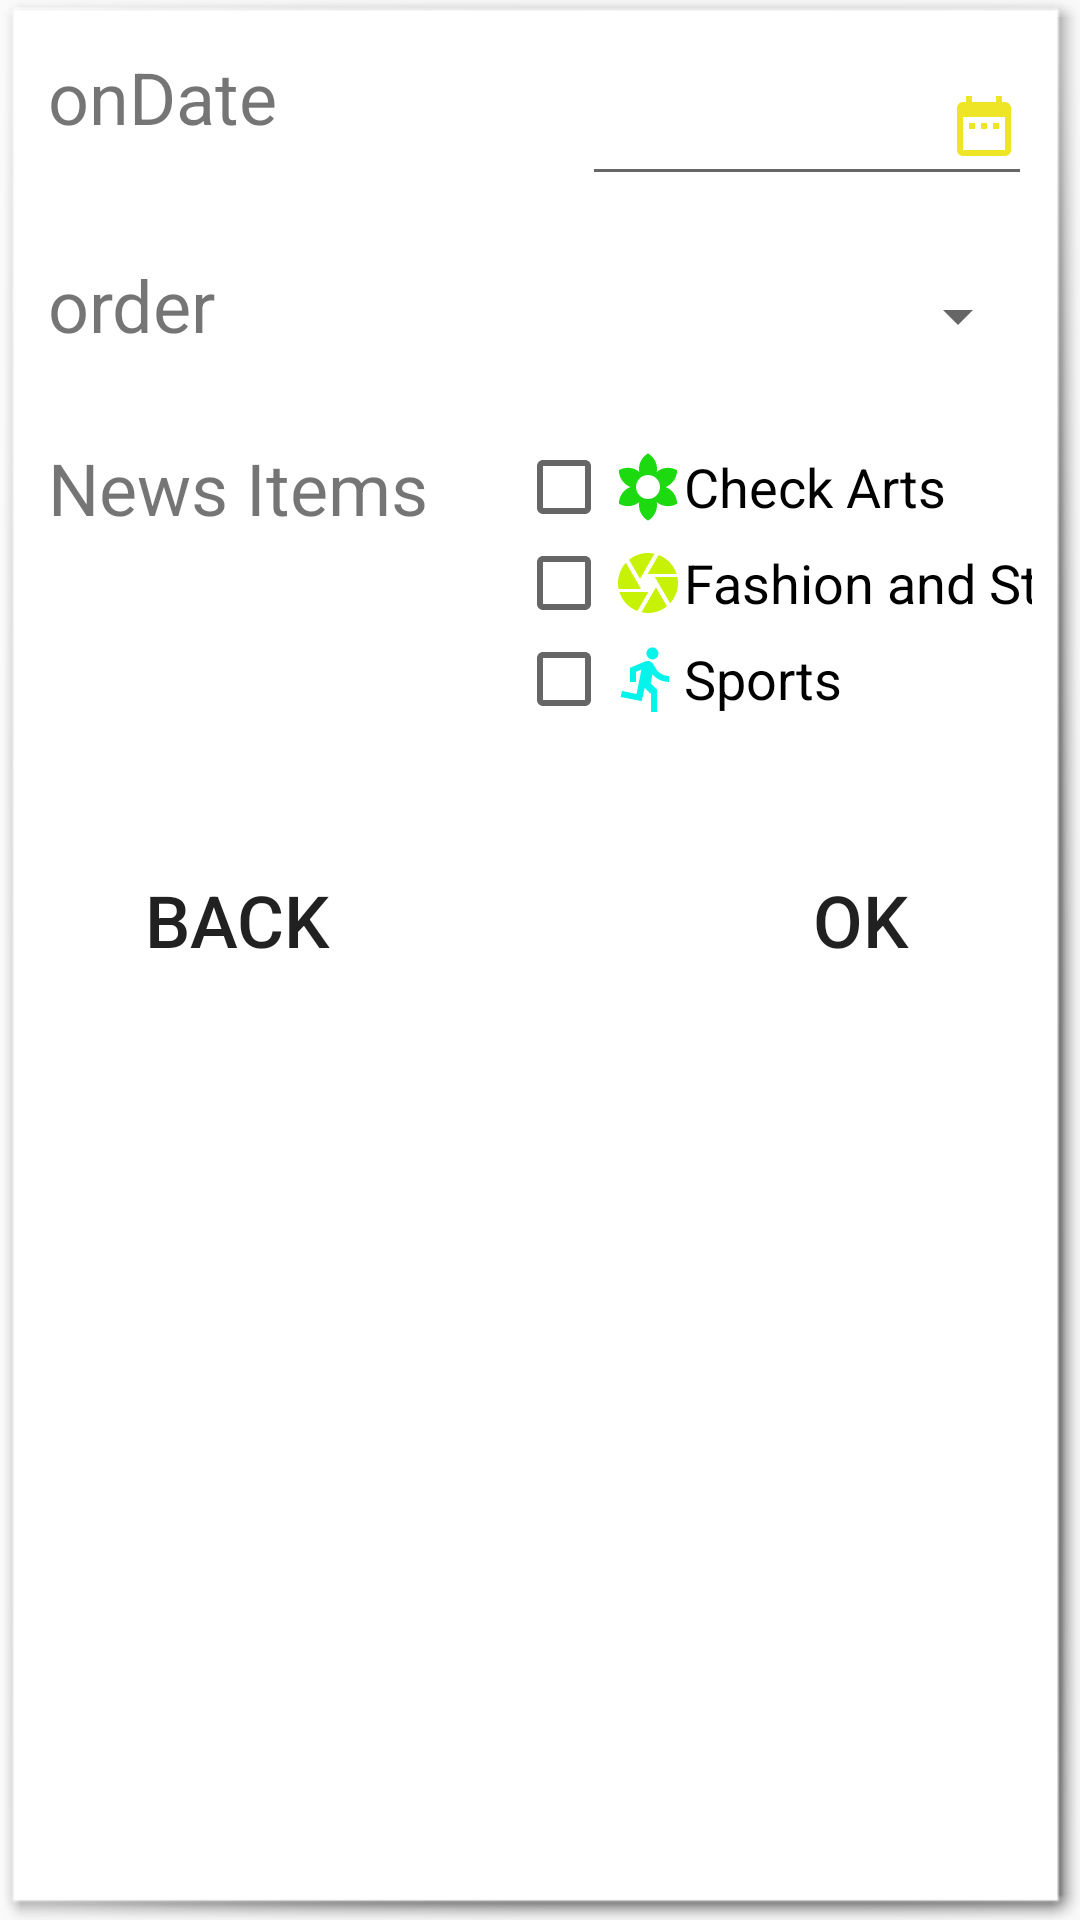

Here is an Android app screen rendered from its layout file. Give the layout XML and the strings, colors and styles it references.
<!-- AndroidManifest.xml: application theme AppTheme -->
<!-- res/layout/fragment_search_settings.xml -->
<?xml version="1.0" encoding="utf-8"?>
<RelativeLayout xmlns:android="http://schemas.android.com/apk/res/android"
    xmlns:tools="http://schemas.android.com/tools"
    android:layout_width="match_parent"
    android:layout_height="match_parent"
    android:layout_centerHorizontal="true"
    android:layout_centerInParent="false"
    android:layout_centerVertical="true"
    android:background="@android:drawable/picture_frame"
    android:paddingBottom="16dp"
    android:paddingLeft="16dp"
    android:paddingRight="16dp"
    android:paddingTop="16dp">

    <RelativeLayout
        android:id="@+id/onDate"
        android:layout_width="wrap_content"
        android:layout_height="wrap_content"
        android:paddingBottom="20dp">

        <TextView
            android:id="@+id/tvonDate"
            android:layout_width="100dp"
            android:layout_height="wrap_content"
            android:text="@string/onDate"
            android:textSize="24sp" />

        <EditText
            android:id="@+id/etOnDate"
            android:layout_width="150dp"
            android:layout_height="wrap_content"
            android:layout_alignParentEnd="true"
            android:layout_alignParentTop="true"
            android:textSize="24sp"
            tools:ignore="LabelFor,RtlHardcoded,TextFields"
            android:drawableRight="@drawable/ic_date_range_24dp"/>

    </RelativeLayout>

    <LinearLayout
        android:id="@+id/order"
        android:layout_width="match_parent"
        android:layout_height="wrap_content"
        android:layout_below="@id/onDate"
        android:paddingBottom="20dp"
        android:weightSum="1">

        <TextView
            android:id="@+id/tvOrder"
            android:layout_width="100dp"
            android:layout_height="wrap_content"
            android:text="@string/Order"
            android:textSize="24sp"
            android:layout_weight="0.82" />

        <Spinner
            android:id="@+id/spOrder"
            android:layout_width="160dp"
            android:layout_height="40dp"
            android:spinnerMode="dropdown"
            android:layout_weight="0.71" />

        <ImageView
            android:id="@+id/imageView"
            android:layout_width="wrap_content"
            android:layout_height="41dp"
            android:layout_toRightOf="@id/spOrder"
            android:layout_weight="0.29"
            android:src="@drawable/ic_order_24dp"
            tools:ignore="ContentDescription,ObsoleteLayoutParam,RtlHardcoded" />
    </LinearLayout>

    <LinearLayout
        android:id="@+id/newsItems"
        android:layout_width="wrap_content"
        android:layout_height="wrap_content"
        android:paddingBottom="20dp"
        android:layout_below="@+id/order"
        android:layout_alignParentStart="true">

        <TextView
            android:id="@+id/tvNewsItems"
            android:layout_width="156dp"
            android:layout_height="wrap_content"
            android:text="@string/newsItems"
            android:textSize="24sp" />

        <LinearLayout
            android:layout_width="252dp"
            android:layout_height="wrap_content"
            android:orientation="vertical">

            <CheckBox
                android:id="@+id/Arts"
                android:layout_width="wrap_content"
                android:layout_height="wrap_content"
                android:drawableLeft="@drawable/ic_art_24dp"
                android:text="@string/check_arts"
                android:textSize="18sp"
                tools:ignore="RtlHardcoded" />

            <CheckBox
                android:id="@+id/style"
                android:layout_width="wrap_content"
                android:layout_height="wrap_content"
                android:drawableLeft="@drawable/ic_style_24dp"
                android:text="@string/style"
                android:textSize="18sp"
                tools:ignore="RtlHardcoded" />

            <CheckBox
                android:id="@+id/sports"
                android:layout_width="wrap_content"
                android:layout_height="wrap_content"
                android:drawableLeft="@drawable/ic_sports_24dp"
                android:text="@string/sports"
                android:textSize="18sp"
                tools:ignore="RtlHardcoded" />
        </LinearLayout>

    </LinearLayout>

    <LinearLayout
        android:id="@+id/linear_layout_action_buttons"
        android:layout_width="wrap_content"
        android:layout_height="wrap_content"
        android:layout_below="@id/newsItems"
        android:layout_centerInParent="true"
        android:layout_gravity="center"
        android:gravity="center">

    </LinearLayout>

    <Button
        android:id="@+id/btnBack"
        style="?android:attr/borderlessButtonStyle"
        android:layout_width="wrap_content"
        android:layout_height="wrap_content"
        android:layout_marginStart="19dp"
        android:layout_marginTop="18dp"
        android:gravity="center"
        android:text="@string/back"
        android:textSize="24sp"
        android:layout_below="@+id/linear_layout_action_buttons"
        android:layout_alignParentStart="true" />

    <Button
        android:id="@+id/btnOK"
        style="?android:attr/borderlessButtonStyle"
        android:layout_width="wrap_content"
        android:layout_height="wrap_content"
        android:gravity="center"
        android:text="@string/OK"
        android:textSize="24sp"
        android:layout_alignBaseline="@+id/btnBack"
        android:layout_alignBottom="@+id/btnBack"
        android:layout_alignParentEnd="true"
        android:layout_marginEnd="13dp" />
</RelativeLayout>
<!-- resources referenced by this layout -->
<resources>
  <!-- drawable ic_date_range_24dp (drawable) -->
  <vector xmlns:android="http://schemas.android.com/apk/res/android"
          android:width="24dp"
          android:height="24dp"
          android:viewportWidth="24.0"
          android:viewportHeight="24.0">
      <path
          android:fillColor="#efe527"
          android:pathData="M9,11L7,11v2h2v-2zM13,11h-2v2h2v-2zM17,11h-2v2h2v-2zM19,4h-1L18,2h-2v2L8,4L8,2L6,2v2L5,4c-1.11,0 -1.99,0.9 -1.99,2L3,20c0,1.1 0.89,2 2,2h14c1.1,0 2,-0.9 2,-2L21,6c0,-1.1 -0.9,-2 -2,-2zM19,20L5,20L5,9h14v11z"/>
  </vector>
  <!-- drawable ic_order_24dp (drawable) -->
  <vector xmlns:android="http://schemas.android.com/apk/res/android"
          android:width="24dp"
          android:height="24dp"
          android:viewportWidth="24.0"
          android:viewportHeight="24.0">
      <path
          android:fillColor="#efe527"
          android:pathData="M14.94,4.66h-4.72l2.36,-2.36zM10.25,19.37h4.66l-2.33,2.33zM6.1,6.27L1.6,17.73h1.84l0.92,-2.45h5.11l0.92,2.45h1.84L7.74,6.27L6.1,6.27zM4.97,13.64l1.94,-5.18 1.94,5.18L4.97,13.64zM15.73,16.14h6.12v1.59h-8.53v-1.29l5.92,-8.56h-5.88v-1.6h8.3v1.26l-5.93,8.6z"/>
  </vector>
  <!-- drawable ic_sports_24dp (drawable) -->
  <vector xmlns:android="http://schemas.android.com/apk/res/android"
          android:width="24dp"
          android:height="24dp"
          android:viewportWidth="24.0"
          android:viewportHeight="24.0">
      <path
          android:fillColor="#04f4ec"
          android:pathData="M13.49,5.48c1.1,0 2,-0.9 2,-2s-0.9,-2 -2,-2 -2,0.9 -2,2 0.9,2 2,2zM9.89,19.38l1,-4.4 2.1,2v6h2v-7.5l-2.1,-2 0.6,-3c1.3,1.5 3.3,2.5 5.5,2.5v-2c-1.9,0 -3.5,-1 -4.3,-2.4l-1,-1.6c-0.4,-0.6 -1,-1 -1.7,-1 -0.3,0 -0.5,0.1 -0.8,0.1l-5.2,2.2v4.7h2v-3.4l1.8,-0.7 -1.6,8.1 -4.9,-1 -0.4,2 7,1.4z"/>
  </vector>
  <!-- drawable ic_style_24dp (drawable) -->
  <vector xmlns:android="http://schemas.android.com/apk/res/android"
          android:width="24dp"
          android:height="24dp"
          android:viewportWidth="24.0"
          android:viewportHeight="24.0">
      <path
          android:fillColor="#c7f205"
          android:pathData="M9.4,10.5l4.77,-8.26C13.47,2.09 12.75,2 12,2c-2.4,0 -4.6,0.85 -6.32,2.25l3.66,6.35 0.06,-0.1zM21.54,9c-0.92,-2.92 -3.15,-5.26 -6,-6.34L11.88,9h9.66zM21.8,10h-7.49l0.29,0.5 4.76,8.25C21,16.97 22,14.61 22,12c0,-0.69 -0.07,-1.35 -0.2,-2zM8.54,12l-3.9,-6.75C3.01,7.03 2,9.39 2,12c0,0.69 0.07,1.35 0.2,2h7.49l-1.15,-2zM2.46,15c0.92,2.92 3.15,5.26 6,6.34L12.12,15L2.46,15zM13.73,15l-3.9,6.76c0.7,0.15 1.42,0.24 2.17,0.24 2.4,0 4.6,-0.85 6.32,-2.25l-3.66,-6.35 -0.93,1.6z"/>
  </vector>
  <string name="OK">OK</string>
  <string name="Order">order</string>
  <string name="back">Back</string>
  <string name="check_arts">Check Arts</string>
  <string name="newsItems">News Items</string>
  <string name="onDate">onDate</string>
  <string name="sports">Sports</string>
  <string name="style">Fashion and Style</string>
  <style name="AppTheme" parent="Theme.AppCompat.Light.DarkActionBar">
          
          <item name="colorPrimary">@color/colorPrimary</item>
          <item name="colorPrimaryDark">@color/colorPrimaryDark</item>
          <item name="colorAccent">@color/colorAccent</item>
      </style>
  <color name="colorPrimary">#3F51B5</color>
  <color name="colorPrimaryDark">#303F9F</color>
  <color name="colorAccent">#f5c7c7</color>
</resources>
